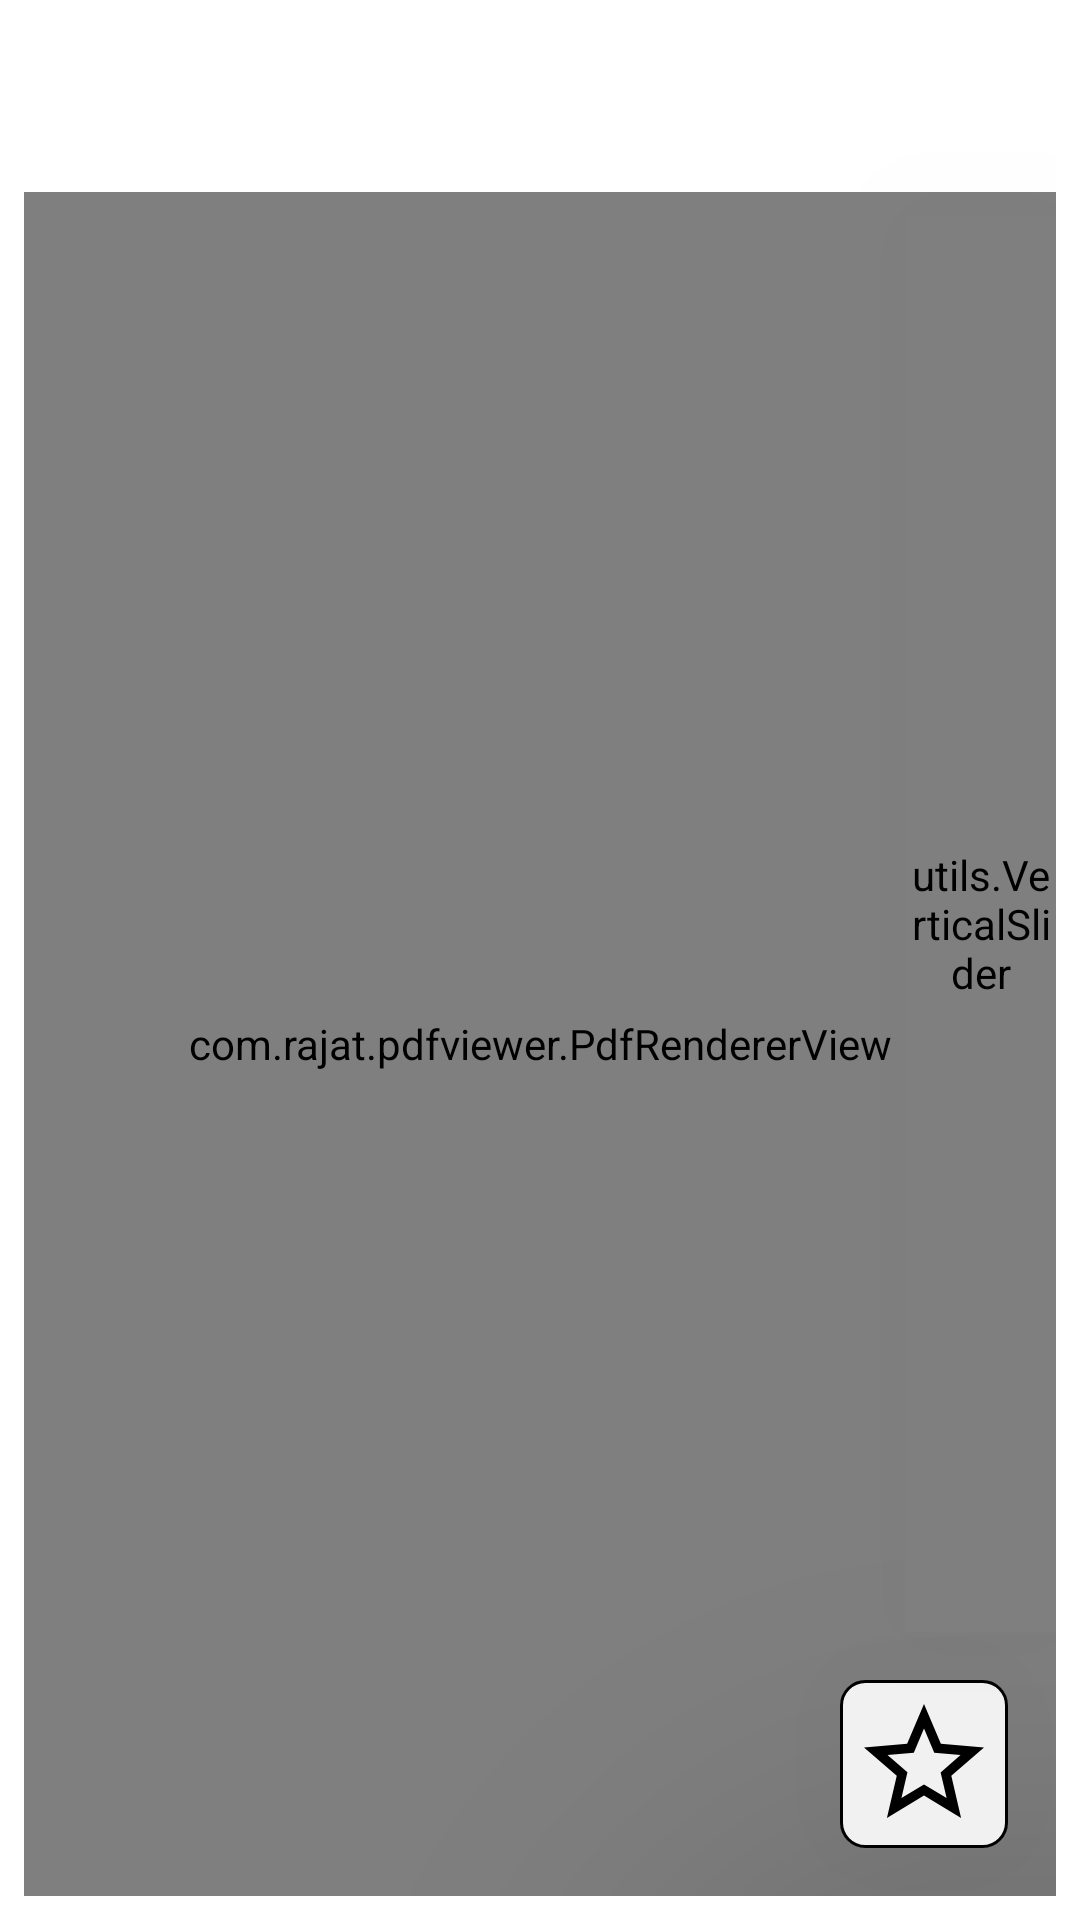

Produce the Android XML layout that renders to this screen, including the resource entries it uses.
<!-- AndroidManifest.xml: activity theme Base.Theme.ManagePDF -->
<!-- res/layout/activity_pdf.xml -->
<?xml version="1.0" encoding="utf-8"?>
<androidx.constraintlayout.widget.ConstraintLayout xmlns:android="http://schemas.android.com/apk/res/android"
    android:id="@+id/main"
    xmlns:app="http://schemas.android.com/apk/res-auto"
    xmlns:tools="http://schemas.android.com/tools"
    android:layout_width="match_parent"
    android:layout_height="match_parent"
    android:padding="8dp"
    tools:context=".ui.pdfActivity.PdfActivity">

    <com.google.android.material.appbar.AppBarLayout
        android:id="@+id/app_bar_layout"
        android:layout_width="match_parent"
        android:layout_height="56dp"
        android:theme="@style/Theme.ManagePDF.AppBarOverlay"
        app:layout_constraintEnd_toEndOf="parent"
        app:layout_constraintStart_toStartOf="parent"
        app:layout_constraintTop_toTopOf="parent">

        <com.google.android.material.appbar.MaterialToolbar
            android:id="@+id/toolbar"
            style="@style/Theme.ManagePDF.AppBarOverlay"
            android:layout_width="match_parent"
            android:layout_height="?attr/actionBarSize"
            app:popupTheme="@style/Theme.ManagePDF.PopupOverlay"
            app:titleTextColor="@color/black" />

    </com.google.android.material.appbar.AppBarLayout>

    <utils.VerticalSlider
        android:id="@+id/vertical_slider_activity"
        android:layout_width="50dp"
        android:layout_height="0dp"
        android:layout_marginTop="8dp"
        android:layout_marginBottom="16dp"
        android:elevation="1000dp"
        app:layout_constraintBottom_toTopOf="@+id/favImageButton"
        app:layout_constraintEnd_toEndOf="parent"
        app:layout_constraintTop_toBottomOf="@id/app_bar_layout" />

    <ImageButton
        android:id="@+id/favImageButton"
        android:elevation="100dp"
        android:layout_width="wrap_content"
        android:layout_height="wrap_content"
        android:padding="4dp"
        android:contentDescription="Image Button Favorite"
        android:layout_marginBottom="16dp"
        android:layout_marginRight="16dp"
        android:background="@drawable/background_stroked_curved_rectangle"
        android:src="@drawable/fav_button_selector"
        app:layout_constraintBottom_toBottomOf="parent"
        app:layout_constraintEnd_toEndOf="parent" />

    <com.rajat.pdfviewer.PdfRendererView
        android:id="@+id/pdfRenderer"
        android:layout_width="match_parent"
        android:layout_height="0dp"
        app:layout_constraintBottom_toBottomOf="parent"
        app:layout_constraintEnd_toEndOf="parent"
        app:layout_constraintStart_toStartOf="parent"
        app:layout_constraintTop_toBottomOf="@+id/app_bar_layout">

    </com.rajat.pdfviewer.PdfRendererView>

</androidx.constraintlayout.widget.ConstraintLayout>
<!-- resources referenced by this layout -->
<resources>
  <color name="black">#FF000000</color>
  <!-- drawable background_stroked_curved_rectangle (drawable) -->
  <?xml version="1.0" encoding="utf-8"?>
  <shape xmlns:android="http://schemas.android.com/apk/res/android"
      android:shape="rectangle">
  
      
      <solid android:color="@color/not_white" />
  
      
      <stroke
          android:width="1dp"
          android:color="@color/black" /> 
  
      
      <corners android:radius="8dp" /> 
  
  </shape>
  <!-- drawable fav_button_selector (drawable) -->
  <?xml version="1.0" encoding="utf-8"?>
  <selector xmlns:android="http://schemas.android.com/apk/res/android">
      <item android:state_selected="true"
          android:drawable="@drawable/star_remove_48"/>
      <item android:state_selected="false"
          android:drawable="@drawable/baseline_star_outline_48"/>
  
  </selector>
  <style name="Theme.ManagePDF.AppBarOverlay" parent="ThemeOverlay.AppCompat.Dark.ActionBar">
          <item name="android:background">@color/white</item>
          
          <item name="android:textColor">@color/fileName</item>
          
          <item name="colorControlNormal">@color/black</item>
          <item name="colorControlActivated">@color/black</item>
          <item name="colorControlHighlight">@color/white</item>
      </style>
  <style name="Theme.ManagePDF.PopupOverlay" parent="ThemeOverlay.AppCompat.Light">
          
          <item name="android:background">@color/white</item>
          
          <item name="android:textColor">@color/black</item>
          
          <item name="colorControlNormal">@color/black</item>
          <item name="colorControlActivated">@color/black</item>
          <item name="colorControlHighlight">@color/white</item>
      </style>
  <style name="Base.Theme.ManagePDF" parent="Theme.Material3.DayNight.NoActionBar">
          <item name="colorPrimaryDark">@color/white</item>
          <item name="colorAccent">@color/white</item>
          <item name="android:textColor">@color/black</item>
          <item name="android:colorBackground">@color/white</item>
          <item name="colorControlNormal">@color/black</item>
      </style>
  <color name="not_white">#FFF1F1F1</color>
  <!-- drawable star_remove_48 (drawable) -->
  <vector xmlns:android="http://schemas.android.com/apk/res/android" android:height="48dp" android:width="48dp" android:viewportWidth="24" android:viewportHeight="24"><path android:fillColor="?attr/colorControlNormal" android:pathData="M5.8 21L7.4 14L2 9.2L9.2 8.6L12 2L14.8 8.6L22 9.2L18.8 12H18C14.9 12 12.4 14.3 12 17.3L5.8 21M20.1 14.5L18 16.6L15.9 14.5L14.5 15.9L16.6 18L14.5 20.1L15.9 21.5L18 19.4L20.1 21.5L21.5 20.1L19.4 18L21.5 15.9L20.1 14.5Z" /></vector>
  <!-- drawable baseline_star_outline_48 (drawable) -->
  <vector xmlns:android="http://schemas.android.com/apk/res/android" android:height="48dp" android:tint="?attr/colorControlNormal" android:viewportHeight="24" android:viewportWidth="24" android:width="48dp">
  
      <path android:fillColor="@android:color/white" android:pathData="M22,9.24l-7.19,-0.62L12,2 9.19,8.63 2,9.24l5.46,4.73L5.82,21 12,17.27 18.18,21l-1.63,-7.03L22,9.24zM12,15.4l-3.76,2.27 1,-4.28 -3.32,-2.88 4.38,-0.38L12,6.1l1.71,4.04 4.38,0.38 -3.32,2.88 1,4.28L12,15.4z"/>
  
  </vector>
  <color name="white">#FFFFFFFF</color>
  <color name="fileName">#FF000000</color>
</resources>
